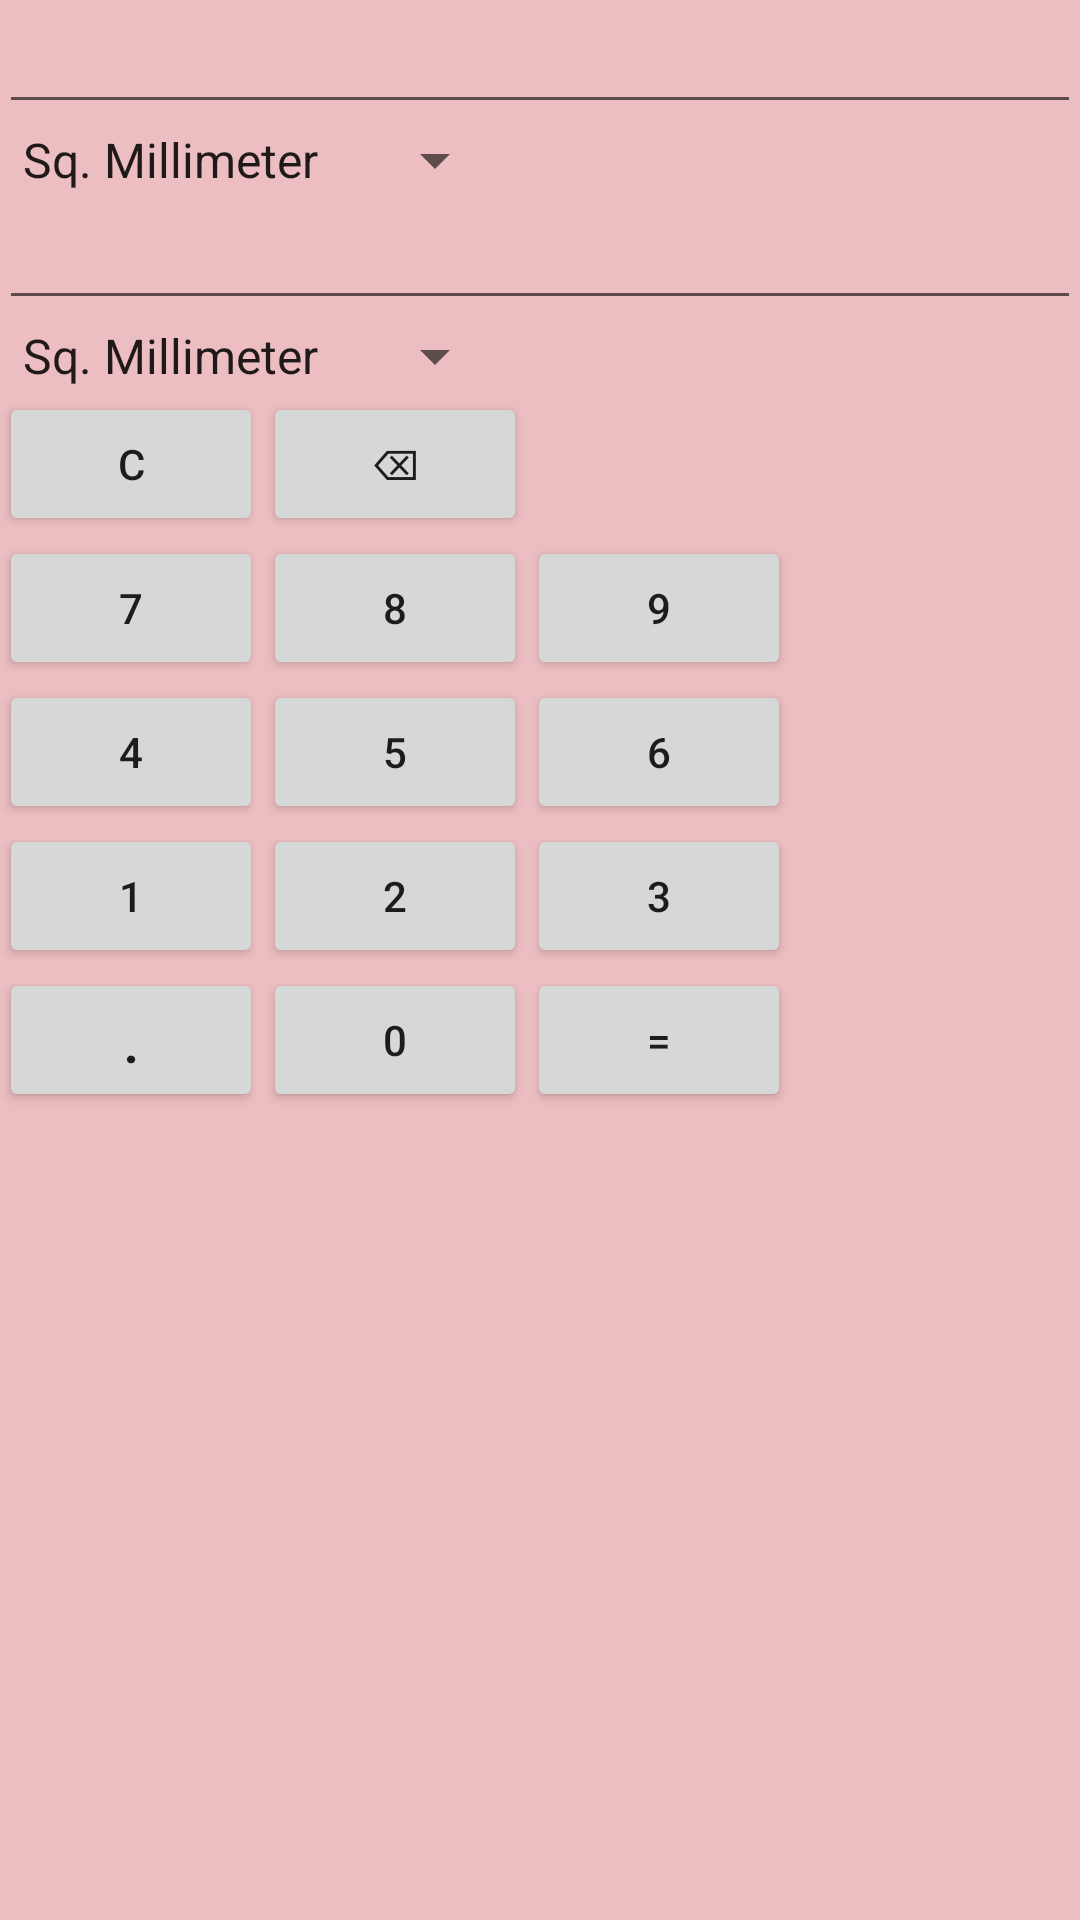

Layout XML and referenced resources for this Android screen:
<!-- AndroidManifest.xml: application theme AppTheme -->
<!-- res/layout/activity_unit_area.xml -->
<?xml version="1.0" encoding="UTF-8"?>
<RelativeLayout tools:showIn="@layout/activity_unit_area" tools:context="com.sujani.calculatorapp.UnitArea" android:background="#ecbec1" app:layout_behavior="@string/appbar_scrolling_view_behavior" android:paddingTop="@dimen/activity_vertical_margin" android:paddingRight="@dimen/activity_horizontal_margin" android:paddingLeft="@dimen/activity_horizontal_margin" android:paddingBottom="@dimen/activity_vertical_margin" android:layout_height="match_parent" android:layout_width="match_parent" xmlns:tools="http://schemas.android.com/tools" xmlns:app="http://schemas.android.com/apk/res-auto" xmlns:android="http://schemas.android.com/apk/res/android">

    <EditText android:layout_height="wrap_content" android:layout_width="match_parent" android:editable="false" android:layout_alignParentStart="true" android:layout_alignParentLeft="true" android:layout_alignParentTop="true" android:id="@+id/item1"/>

    <Spinner android:layout_height="wrap_content" android:layout_width="wrap_content" android:layout_alignParentStart="true" android:layout_alignParentLeft="true" android:id="@+id/spinner1" android:entries="@array/area" android:layout_below="@+id/item1"/>

    <EditText android:layout_height="wrap_content" android:layout_width="match_parent" android:editable="false" android:layout_alignParentStart="true" android:layout_alignParentLeft="true" android:id="@+id/item2" android:layout_below="@+id/spinner1"/>

    <Spinner android:layout_height="wrap_content" android:layout_width="wrap_content" android:layout_alignParentStart="true" android:layout_alignParentLeft="true" android:id="@+id/spinner2" android:entries="@array/area" android:layout_below="@+id/item2"/>

    <Button android:layout_height="wrap_content" android:layout_width="wrap_content" android:layout_alignParentStart="true" android:layout_alignParentLeft="true" android:id="@+id/clear" android:layout_below="@+id/spinner2" android:onClick="onClick" android:text="@string/clear"/>

    <Button android:layout_height="wrap_content" android:layout_width="wrap_content" android:id="@+id/backSpace" android:layout_below="@+id/spinner2" android:onClick="onClick" android:text="@string/backspace" android:layout_toEndOf="@+id/clear" android:layout_toRightOf="@+id/clear"/>

    <Button android:layout_height="wrap_content" android:layout_width="wrap_content" android:layout_alignParentStart="true" android:layout_alignParentLeft="true" android:id="@+id/num7" android:layout_below="@+id/clear" android:onClick="onClick" android:text="7"/>

    <Button android:layout_height="wrap_content" android:layout_width="wrap_content" android:id="@+id/num8" android:onClick="onClick" android:text="8" android:layout_alignStart="@+id/backSpace" android:layout_alignLeft="@+id/backSpace" android:layout_alignBottom="@+id/num7"/>

    <Button android:layout_height="wrap_content" android:layout_width="wrap_content" android:id="@+id/num9" android:onClick="onClick" android:text="9" android:layout_toEndOf="@+id/num8" android:layout_toRightOf="@+id/num8" android:layout_alignBottom="@+id/num8"/>

    <Button android:layout_height="wrap_content" android:layout_width="wrap_content" android:layout_alignParentStart="true" android:layout_alignParentLeft="true" android:id="@+id/num4" android:layout_below="@+id/num7" android:onClick="onClick" android:text="4" android:nestedScrollingEnabled="true"/>

    <Button android:layout_height="wrap_content" android:layout_width="wrap_content" android:id="@+id/num5" android:onClick="onClick" android:text="5" android:layout_alignStart="@+id/num8" android:layout_alignLeft="@+id/num8" android:layout_alignBottom="@+id/num4"/>

    <Button android:layout_height="wrap_content" android:layout_width="wrap_content" android:id="@+id/num6" android:onClick="onClick" android:text="6" android:layout_toEndOf="@+id/num5" android:layout_toRightOf="@+id/num5" android:layout_alignBottom="@+id/num5"/>

    <Button android:layout_height="wrap_content" android:layout_width="wrap_content" android:layout_alignParentStart="true" android:layout_alignParentLeft="true" android:id="@+id/num1" android:layout_below="@+id/num4" android:onClick="onClick" android:text="1"/>

    <Button android:layout_height="wrap_content" android:layout_width="wrap_content" android:id="@+id/num2" android:onClick="onClick" android:text="2" android:layout_alignStart="@+id/num5" android:layout_alignLeft="@+id/num5" android:layout_alignBottom="@+id/num1"/>

    <Button android:layout_height="wrap_content" android:layout_width="wrap_content" android:id="@+id/num3" android:onClick="onClick" android:text="3" android:layout_toEndOf="@+id/num2" android:layout_toRightOf="@+id/num2" android:layout_alignBottom="@+id/num2"/>

    <Button android:layout_height="wrap_content" android:layout_width="wrap_content" android:id="@+id/num0" android:layout_below="@+id/num2" android:onClick="onClick" android:text="0" android:layout_alignStart="@+id/num2" android:layout_alignLeft="@+id/num2"/>

    <Button android:layout_height="wrap_content" android:layout_width="wrap_content" android:layout_alignParentStart="true" android:layout_alignParentLeft="true" android:id="@+id/dot" android:onClick="onClick" android:text="." android:layout_alignTop="@+id/num0" android:textSize="20dp"/>

    <Button android:layout_height="wrap_content" android:layout_width="wrap_content" android:id="@+id/equal" android:onClick="onClick" android:text="=" android:layout_alignStart="@+id/num3" android:layout_alignLeft="@+id/num3" android:layout_alignTop="@+id/num0"/>

</RelativeLayout>
<!-- resources referenced by this layout -->
<resources>
  <string-array name="area">
  
      <item>Sq. Millimeter</item>
  
      <item>Sq. Centimeter</item>
  
      <item>Sq Meter</item>
  
      <item>Sq. Kilometer</item>
  
      <item>Acre</item>
  
      <item>Hectare</item>
  
  </string-array>
  
  
      -
  <string name="backspace">⌫</string>
  <string name="clear">C</string>
  <style parent="Theme.AppCompat.Light.DarkActionBar" name="AppTheme">
  
      
  
  
      <item name="colorPrimary">@color/colorPrimary</item>
  
      <item name="colorPrimaryDark">@color/colorPrimaryDark</item>
  
      <item name="colorAccent">@color/colorAccent</item>
  
  </style>
  
  
      -
  <!-- not gathered from this repository: default colours our renderer supplied (Android Studio template values) -->
  <color name="colorPrimary">#FF6200EE</color>
  <color name="colorPrimaryDark">#FF3700B3</color>
  <color name="colorAccent">#FF03DAC5</color>
</resources>
